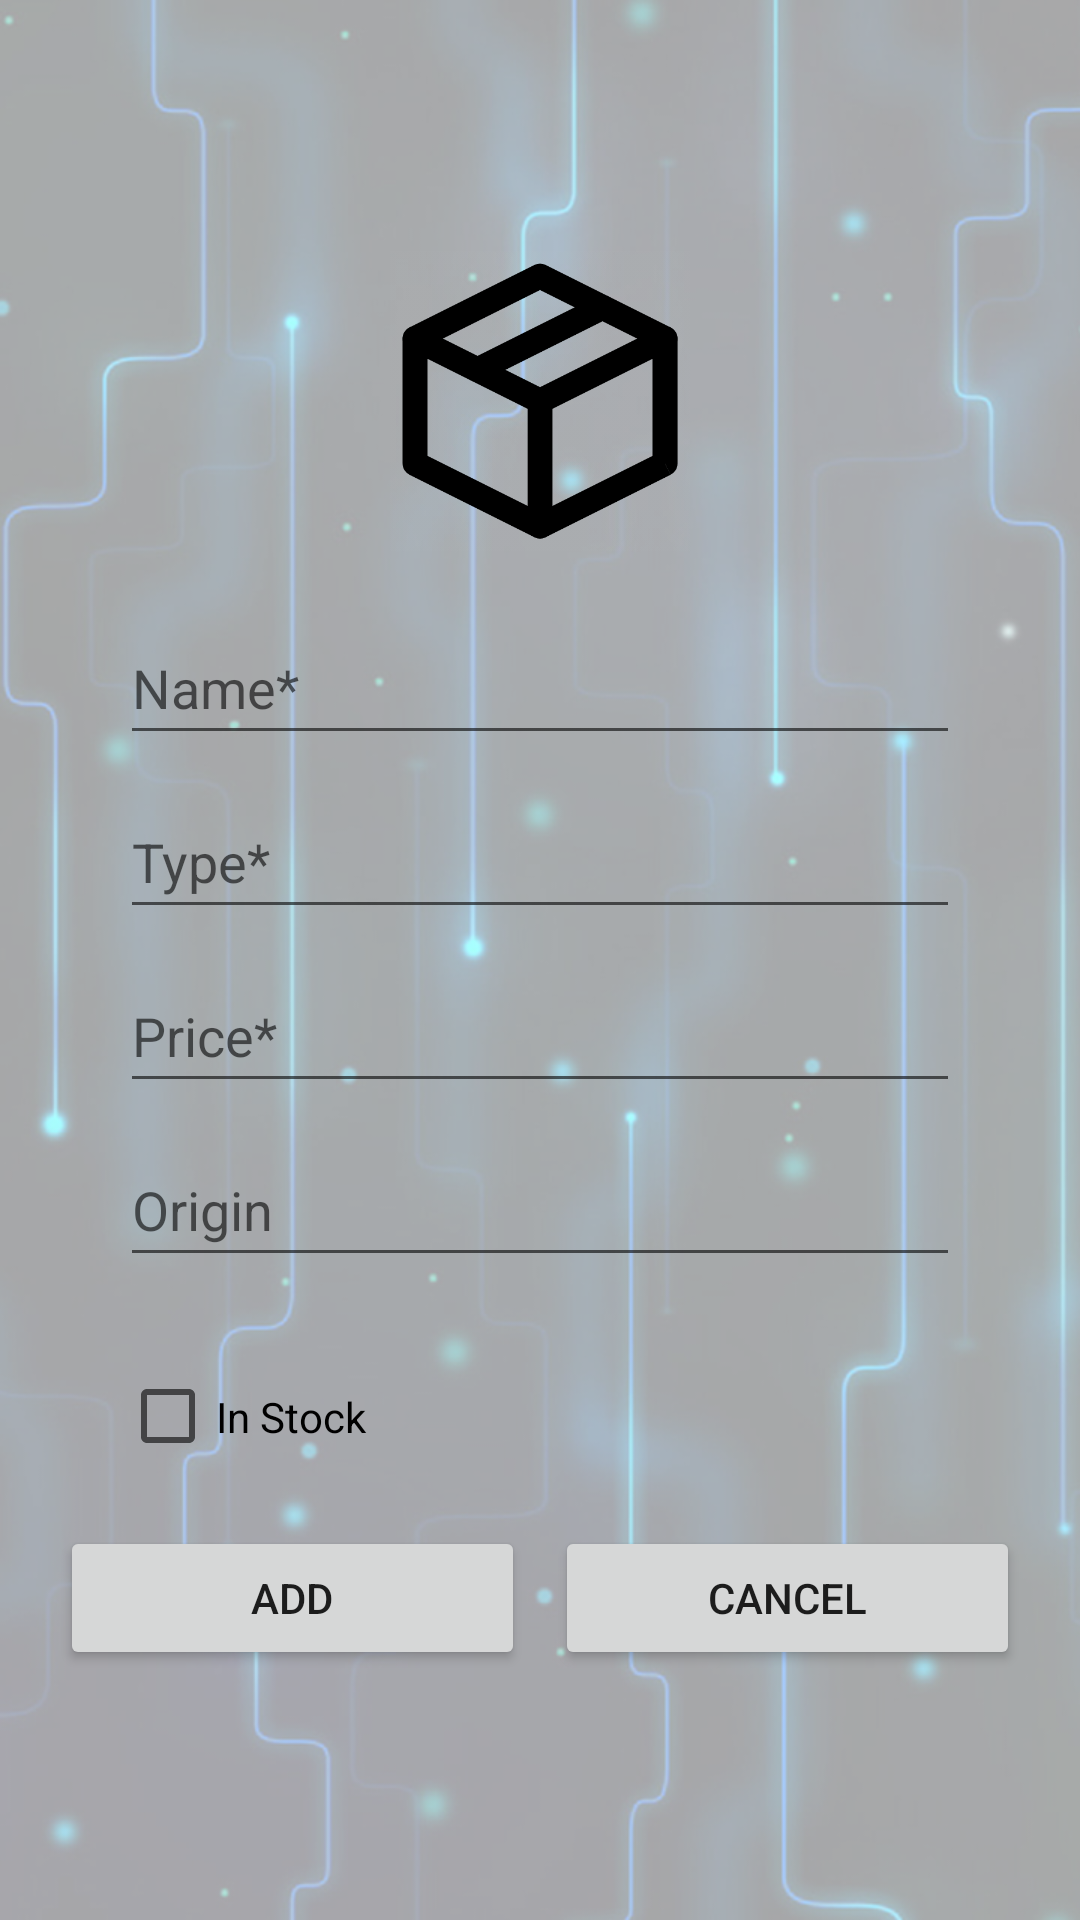

Produce the Android XML layout that renders to this screen, including the resource entries it uses.
<!-- AndroidManifest.xml: application theme Theme.CybershopAPP -->
<!-- res/layout/product_register_view.xml -->
<?xml version="1.0" encoding="utf-8"?>
<androidx.constraintlayout.widget.ConstraintLayout xmlns:android="http://schemas.android.com/apk/res/android"
    xmlns:app="http://schemas.android.com/apk/res-auto"
    xmlns:tools="http://schemas.android.com/tools"
    android:id="@+id/ConstraintLayout"
    android:background="@drawable/backgroundcybershop"
    android:layout_width="match_parent"
    android:layout_height="match_parent">

    <LinearLayout
        android:layout_width="match_parent"
        android:layout_height="wrap_content"
        android:orientation="vertical"
        android:padding="20dp"
        app:layout_constraintBottom_toBottomOf="parent"
        app:layout_constraintEnd_toEndOf="parent"
        app:layout_constraintStart_toStartOf="parent"
        app:layout_constraintTop_toTopOf="parent"
        tools:context=".view.ProductRegisterView">

        <LinearLayout
            android:id="@+id/linearLayout2"
            android:layout_width="match_parent"
            android:layout_height="wrap_content"
            android:layout_marginStart="20dp"
            android:layout_marginEnd="20dp"
            android:layout_weight="1"
            android:orientation="vertical"
            app:layout_constraintEnd_toEndOf="parent"
            app:layout_constraintStart_toStartOf="parent"
            tools:ignore="MissingConstraints"
            tools:layout_editor_absoluteY="20dp">

            <ImageView
                android:id="@+id/clientPhoto"
                android:layout_width="100dp"
                android:layout_height="100dp"
                android:layout_gravity="center"
                android:layout_marginBottom="20dp"
                app:srcCompat="@drawable/product" />

            <EditText
                android:id="@+id/etName"
                android:layout_width="match_parent"
                android:layout_height="wrap_content"
                android:layout_marginBottom="10dp"
                android:ems="10"
                android:hint="@string/name_required"
                android:inputType="text"
                android:minHeight="48dp" />

            <EditText
                android:id="@+id/etType"
                android:layout_width="match_parent"
                android:layout_height="wrap_content"
                android:layout_marginBottom="10dp"
                android:ems="10"
                android:hint="@string/type_required"
                android:inputType="text"
                android:minHeight="48dp" />

            <EditText
                android:id="@+id/etPrice"
                android:layout_width="match_parent"
                android:layout_height="wrap_content"
                android:layout_marginBottom="10dp"
                android:ems="10"
                android:hint="@string/price_required"
                android:inputType="text"
                android:minHeight="48dp" />

            <EditText
                android:id="@+id/etOrigin"
                android:layout_width="match_parent"
                android:layout_height="wrap_content"
                android:layout_marginBottom="10dp"
                android:ems="10"
                android:hint="@string/origin_required"
                android:inputType="text"
                android:minHeight="48dp" />

            <CheckBox
                android:id="@+id/cbStock"
                android:layout_width="match_parent"
                android:layout_height="73dp"
                android:text="@string/inStock" />
        </LinearLayout>

        <LinearLayout
            android:id="@+id/linearLayout"
            android:layout_width="match_parent"
            android:layout_height="wrap_content"
            android:orientation="horizontal"
            app:layout_constraintBottom_toBottomOf="parent">

            <Button
                android:id="@+id/addProduct"
                android:layout_width="wrap_content"
                android:layout_height="wrap_content"
                android:layout_marginRight="5dp"
                android:layout_weight="1"
                android:onClick="addButton"
                android:text="@string/add" />

            <Button
                android:id="@+id/cancelBtn"
                android:layout_width="wrap_content"
                android:layout_height="wrap_content"
                android:layout_marginLeft="5dp"
                android:layout_weight="1"
                android:onClick="cancelButton"
                android:text="@string/cancel" />

        </LinearLayout>
    </LinearLayout>
</androidx.constraintlayout.widget.ConstraintLayout>
<!-- resources referenced by this layout -->
<resources>
  <!-- drawable backgroundcybershop: png bitmap (drawable, 637352 bytes) -->
  <!-- drawable product: png bitmap (drawable, 8777 bytes) -->
  <string name="add">ADD</string>
  <string name="cancel">Cancel</string>
  <string name="inStock">In Stock</string>
  <string name="name_required">Name*</string>
  <string name="origin_required">Origin</string>
  <string name="price_required">Price*</string>
  <string name="type_required">Type*</string>
  <style name="Theme.CybershopAPP" parent="Theme.MaterialComponents.DayNight.DarkActionBar">
          
          <item name="colorPrimary">@color/purple_500</item>
          <item name="colorPrimaryVariant">@color/purple_700</item>
          <item name="colorOnPrimary">@color/white</item>
          
          <item name="colorSecondary">@color/teal_200</item>
          <item name="colorSecondaryVariant">@color/teal_700</item>
          <item name="colorOnSecondary">@color/black</item>
          
          <item name="android:statusBarColor">?attr/colorPrimaryVariant</item>
          
      </style>
  <!-- not gathered from this repository: default colours our renderer supplied (Android Studio template values) -->
  <color name="purple_500">#FF6200EE</color>
  <color name="purple_700">#FF3700B3</color>
  <color name="teal_200">#FF03DAC5</color>
  <color name="teal_700">#FF018786</color>
  <color name="black">#FF000000</color>
  <color name="white">#FFFFFFFF</color>
</resources>
